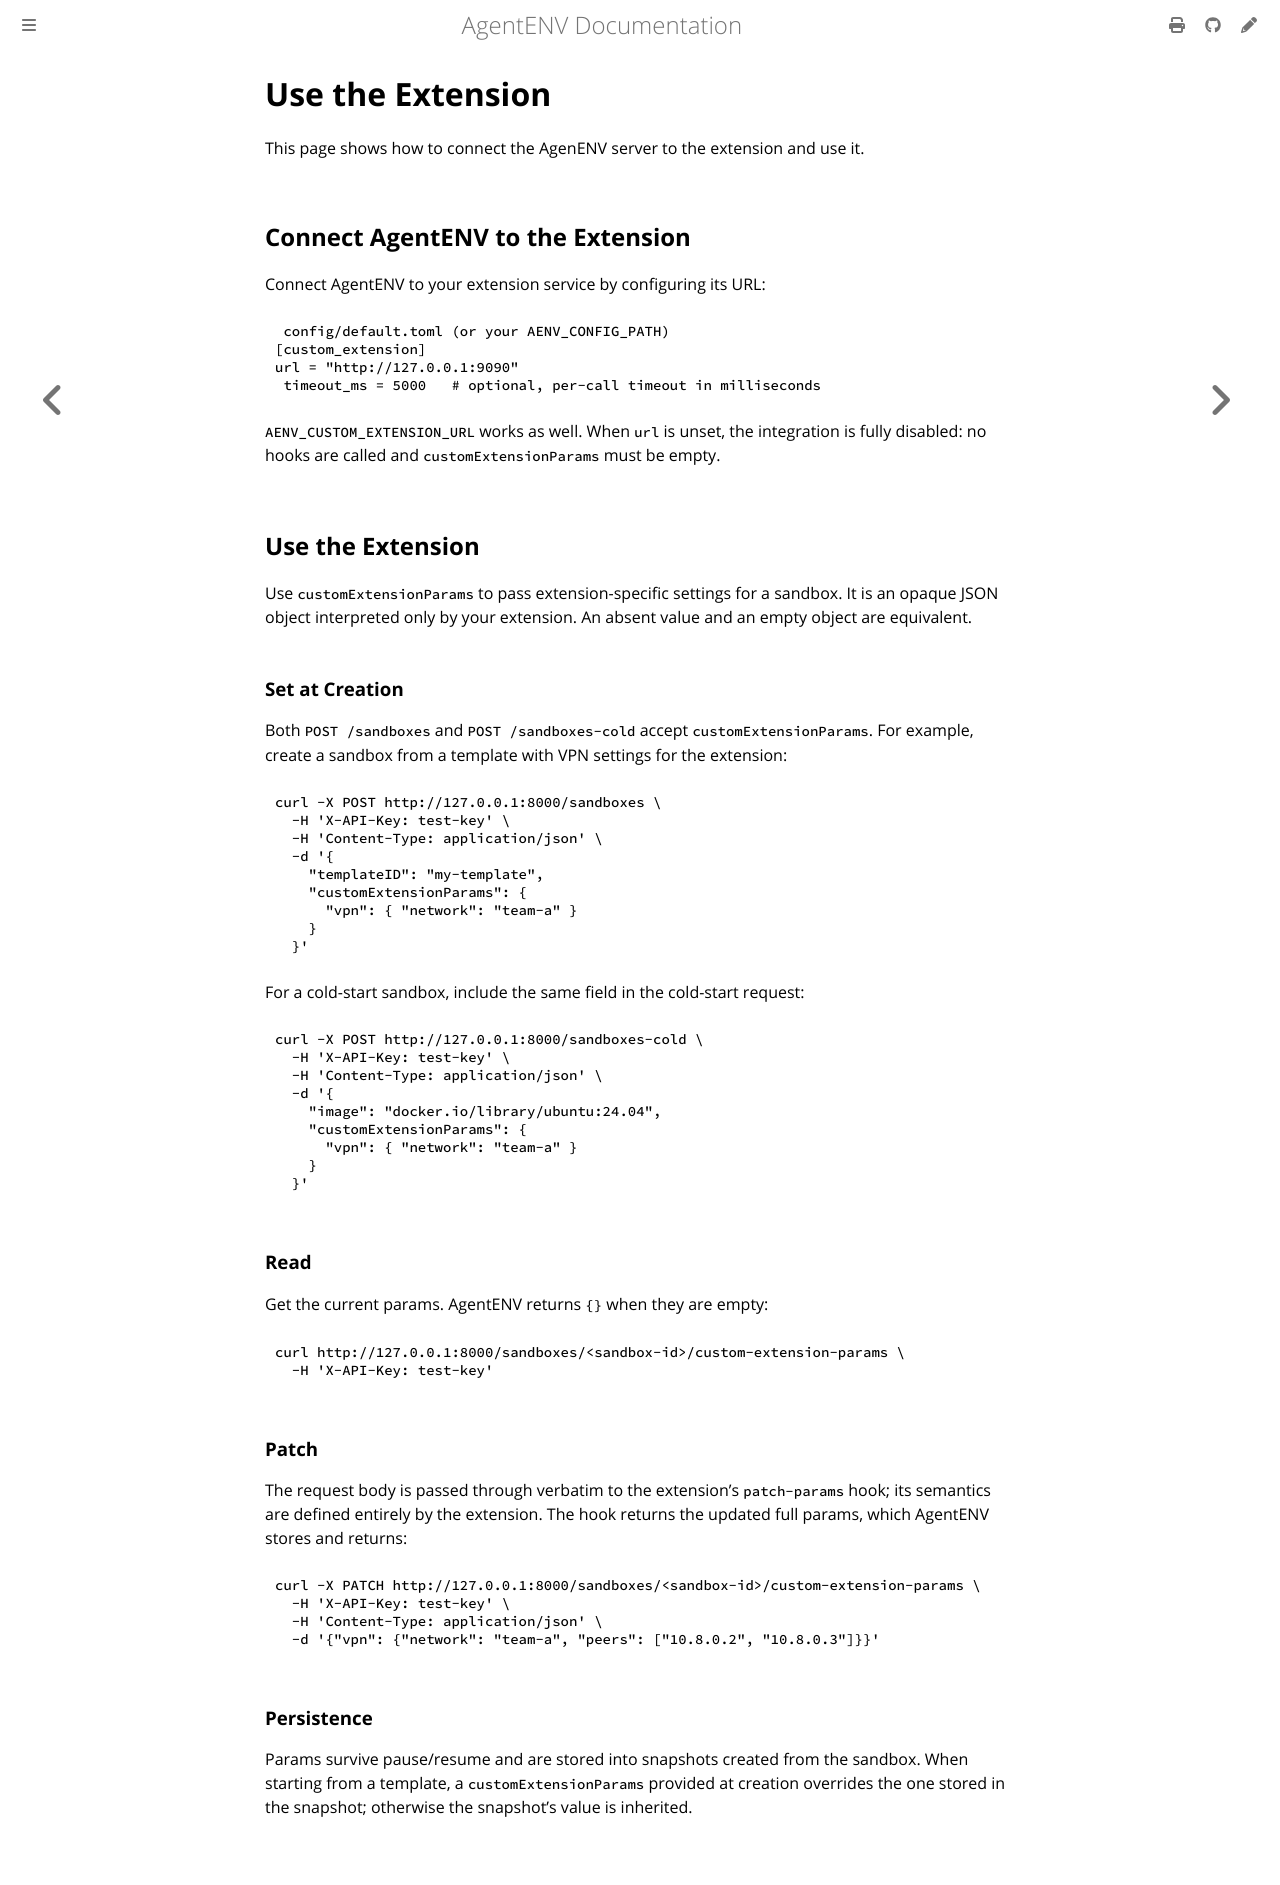

repository: craftsland/AgentENV · page: dev/concepts/custom-extension/connect-and-use.html · generator: mdbook

# Use the Extension

This page shows how to connect the AgenENV server to the extension and use it.

## Connect AgentENV to the Extension

Connect AgentENV to your extension service by configuring its URL:

```toml
 config/default.toml (or your AENV_CONFIG_PATH)
[custom_extension]
url = "http://127.0.0.1:9090"
 timeout_ms = 5000   # optional, per-call timeout in milliseconds
```

`AENV_CUSTOM_EXTENSION_URL` works as well. When `url` is unset, the integration is fully disabled: no hooks are called and `customExtensionParams` must be empty.

## Use the Extension

Use `customExtensionParams` to pass extension-specific settings for a sandbox.
It is an opaque JSON object interpreted only by your extension. An absent value
and an empty object are equivalent.

### Set at Creation

Both `POST /sandboxes` and `POST /sandboxes-cold` accept
`customExtensionParams`. For example, create a sandbox from a template with VPN
settings for the extension:

```bash
curl -X POST http://127.0.0.1:8000/sandboxes \
  -H 'X-API-Key: test-key' \
  -H 'Content-Type: application/json' \
  -d '{
    "templateID": "my-template",
    "customExtensionParams": {
      "vpn": { "network": "team-a" }
    }
  }'
```

For a cold-start sandbox, include the same field in the cold-start request:

```bash
curl -X POST http://127.0.0.1:8000/sandboxes-cold \
  -H 'X-API-Key: test-key' \
  -H 'Content-Type: application/json' \
  -d '{
    "image": "docker.io/library/ubuntu:24.04",
    "customExtensionParams": {
      "vpn": { "network": "team-a" }
    }
  }'
```

### Read

Get the current params. AgentENV returns `{}` when they are empty:

```bash
curl http://127.0.0.1:8000/sandboxes/<sandbox-id>/custom-extension-params \
  -H 'X-API-Key: test-key'
```

### Patch

The request body is passed through verbatim to the extension's `patch-params`
hook; its semantics are defined entirely by the extension. The hook returns the
updated full params, which AgentENV stores and returns:

```bash
curl -X PATCH http://127.0.0.1:8000/sandboxes/<sandbox-id>/custom-extension-params \
  -H 'X-API-Key: test-key' \
  -H 'Content-Type: application/json' \
  -d '{"vpn": {"network": "team-a", "peers": ["10.8.0.2", "10.8.0.3"]}}'
```

### Persistence

Params survive pause/resume and are stored into snapshots created from the
sandbox. When starting from a template, a `customExtensionParams` provided at
creation overrides the one stored in the snapshot; otherwise the snapshot's
value is inherited.
